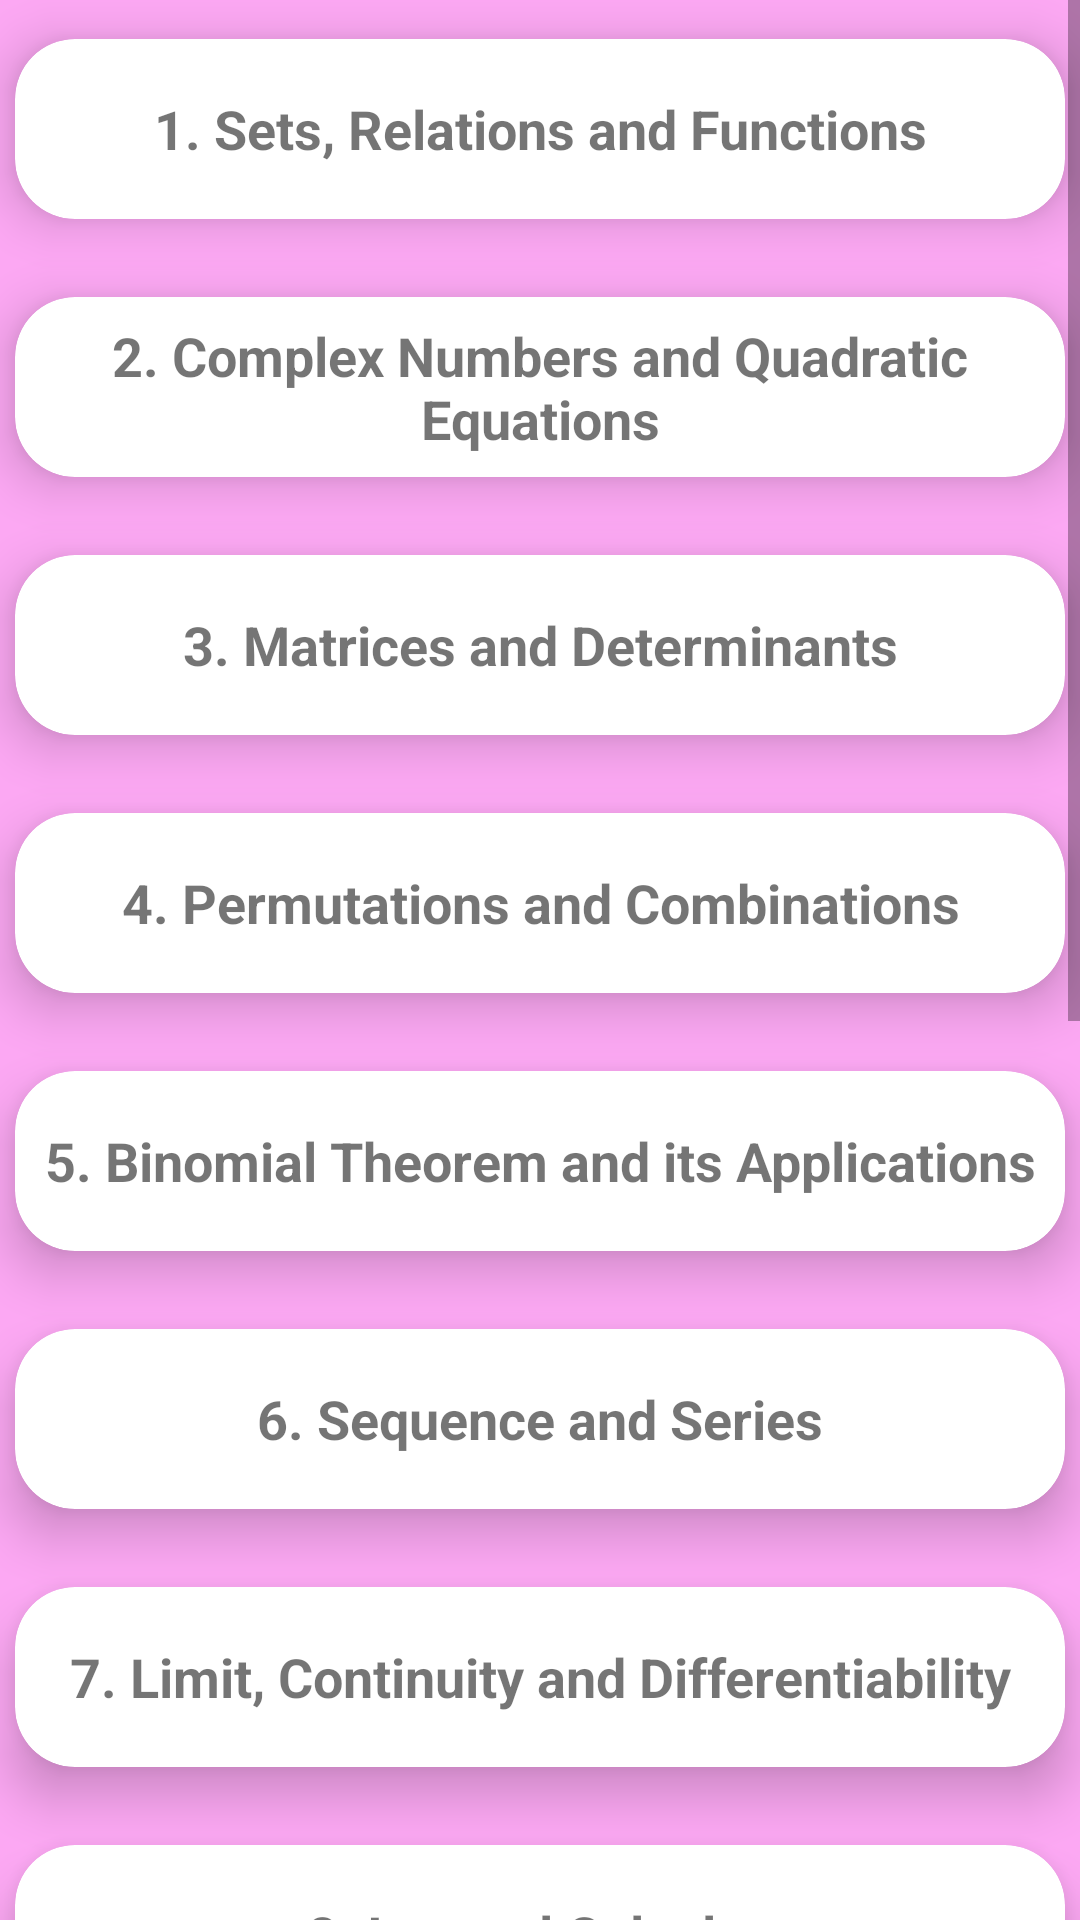

Android layout source for this screen:
<!-- AndroidManifest.xml: activity theme SignUp.Theme.Quizzify -->
<!-- res/layout/activity_maths_chapter.xml -->
<?xml version="1.0" encoding="utf-8"?>
<ScrollView xmlns:android="http://schemas.android.com/apk/res/android"
    xmlns:app="http://schemas.android.com/apk/res-auto"
    xmlns:tools="http://schemas.android.com/tools"
    android:layout_width="match_parent"
    android:layout_height="wrap_content"
    android:background="@color/pink"
    tools:context=".BiologyChapterActivity">

    <LinearLayout
        android:layout_width="match_parent"
        android:layout_height="match_parent"
        android:orientation="vertical">

        <androidx.cardview.widget.CardView
            android:id="@+id/ch1M"
            android:layout_width="350dp"
            android:layout_height="60dp"
            android:layout_gravity="center"
            android:layout_margin="13dp"
            android:layout_marginTop="15dp"
            app:cardCornerRadius="20dp"
            app:cardElevation="10dp">

            <TextView
                android:layout_width="match_parent"
                android:layout_height="match_parent"
                android:gravity="center"
                android:text="1. Sets, Relations and Functions"
                android:textSize="18sp"
                android:textStyle="bold" />
        </androidx.cardview.widget.CardView>

        <androidx.cardview.widget.CardView
            android:layout_width="350dp"
            android:layout_height="60dp"
            android:layout_gravity="center"
            android:layout_margin="13dp"
            android:layout_marginTop="15dp"
            app:cardCornerRadius="20dp"
            app:cardElevation="10dp">

            <TextView
                android:layout_width="match_parent"
                android:layout_height="match_parent"
                android:gravity="center"
                android:text="2. Complex Numbers and Quadratic Equations"
                android:textSize="18sp"
                android:textStyle="bold" />
        </androidx.cardview.widget.CardView>

        <androidx.cardview.widget.CardView
            android:id="@+id/ch2M"
            android:layout_width="350dp"
            android:layout_height="60dp"
            android:layout_gravity="center"
            android:layout_margin="13dp"
            android:layout_marginTop="15dp"
            app:cardCornerRadius="20dp"
            app:cardElevation="10dp">

            <TextView
                android:layout_width="match_parent"
                android:layout_height="match_parent"
                android:gravity="center"
                android:text="3. Matrices and Determinants"
                android:textSize="18sp"
                android:textStyle="bold" />
        </androidx.cardview.widget.CardView>

        <androidx.cardview.widget.CardView
            android:layout_width="350dp"
            android:layout_height="60dp"
            android:layout_gravity="center"
            android:layout_margin="13dp"
            android:layout_marginTop="15dp"
            app:cardCornerRadius="20dp"
            app:cardElevation="10dp">

            <TextView
                android:layout_width="match_parent"
                android:layout_height="match_parent"
                android:gravity="center"
                android:text="4. Permutations and Combinations"
                android:textSize="18sp"
                android:textStyle="bold" />
        </androidx.cardview.widget.CardView>

        <androidx.cardview.widget.CardView
            android:layout_width="350dp"
            android:layout_height="60dp"
            android:layout_gravity="center"
            android:layout_margin="13dp"
            android:layout_marginTop="15dp"
            app:cardCornerRadius="20dp"
            app:cardElevation="10dp">

            <TextView
                android:layout_width="match_parent"
                android:layout_height="match_parent"
                android:gravity="center"
                android:text="5. Binomial Theorem and its Applications"
                android:textSize="18sp"
                android:textStyle="bold" />
        </androidx.cardview.widget.CardView>

        <androidx.cardview.widget.CardView
            android:layout_width="350dp"
            android:layout_height="60dp"
            android:layout_gravity="center"
            android:layout_margin="13dp"
            android:layout_marginTop="15dp"
            app:cardCornerRadius="20dp"
            app:cardElevation="10dp">

            <TextView
                android:layout_width="match_parent"
                android:layout_height="match_parent"
                android:gravity="center"
                android:text="6. Sequence and Series"
                android:textSize="18sp"
                android:textStyle="bold" />
        </androidx.cardview.widget.CardView>

        <androidx.cardview.widget.CardView
            android:layout_width="350dp"
            android:layout_height="60dp"
            android:layout_gravity="center"
            android:layout_margin="13dp"
            android:layout_marginTop="15dp"
            app:cardCornerRadius="20dp"
            app:cardElevation="10dp">

            <TextView
                android:layout_width="match_parent"
                android:layout_height="match_parent"
                android:gravity="center"
                android:text="7. Limit, Continuity and Differentiability"
                android:textSize="18sp"
                android:textStyle="bold" />
        </androidx.cardview.widget.CardView>

        <androidx.cardview.widget.CardView
            android:layout_width="350dp"
            android:layout_height="60dp"
            android:layout_gravity="center"
            android:layout_margin="13dp"
            android:layout_marginTop="15dp"
            app:cardCornerRadius="20dp"
            app:cardElevation="10dp">

            <TextView
                android:layout_width="match_parent"
                android:layout_height="match_parent"
                android:gravity="center"
                android:text="8. Integral Calculas"
                android:textSize="18sp"
                android:textStyle="bold" />
        </androidx.cardview.widget.CardView>

        <androidx.cardview.widget.CardView
            android:layout_width="350dp"
            android:layout_height="60dp"
            android:layout_gravity="center"
            android:layout_margin="13dp"
            android:layout_marginTop="15dp"
            app:cardCornerRadius="20dp"
            app:cardElevation="10dp">

            <TextView
                android:layout_width="match_parent"
                android:layout_height="match_parent"
                android:gravity="center"
                android:text="9. Differential Equations"
                android:textSize="18sp"
                android:textStyle="bold" />
        </androidx.cardview.widget.CardView>

        <androidx.cardview.widget.CardView
            android:layout_width="350dp"
            android:layout_height="60dp"
            android:layout_gravity="center"
            android:layout_margin="13dp"
            android:layout_marginTop="15dp"
            app:cardCornerRadius="20dp"
            app:cardElevation="10dp">

            <TextView
                android:layout_width="match_parent"
                android:layout_height="match_parent"
                android:gravity="center"
                android:text="10. Co-ordinate Geometery"
                android:textSize="18sp"
                android:textStyle="bold" />
        </androidx.cardview.widget.CardView>

        <androidx.cardview.widget.CardView
            android:layout_width="350dp"
            android:layout_height="60dp"
            android:layout_gravity="center"
            android:layout_margin="13dp"
            android:layout_marginTop="15dp"
            app:cardCornerRadius="20dp"
            app:cardElevation="10dp">

            <TextView
                android:layout_width="match_parent"
                android:layout_height="match_parent"
                android:gravity="center"
                android:text="11. Three-Dimensional Geometery"
                android:textSize="18sp"
                android:textStyle="bold" />
        </androidx.cardview.widget.CardView>

        <androidx.cardview.widget.CardView
            android:layout_width="350dp"
            android:layout_height="60dp"
            android:layout_gravity="center"
            android:layout_margin="13dp"
            android:layout_marginTop="15dp"
            app:cardCornerRadius="20dp"
            app:cardElevation="10dp">

            <TextView
                android:layout_width="match_parent"
                android:layout_height="match_parent"
                android:gravity="center"
                android:text="12. Vector Algebra"
                android:textSize="18sp"
                android:textStyle="bold" />
        </androidx.cardview.widget.CardView>

        <androidx.cardview.widget.CardView
            android:layout_width="350dp"
            android:layout_height="60dp"
            android:layout_gravity="center"
            android:layout_margin="13dp"
            android:layout_marginTop="15dp"
            app:cardCornerRadius="20dp"
            app:cardElevation="10dp">

            <TextView
                android:layout_width="match_parent"
                android:layout_height="match_parent"
                android:gravity="center"
                android:text="13. Statistics and Probablity"
                android:textSize="18sp"
                android:textStyle="bold" />
        </androidx.cardview.widget.CardView>

        <androidx.cardview.widget.CardView
            android:layout_width="350dp"
            android:layout_height="60dp"
            android:layout_gravity="center"
            android:layout_margin="13dp"
            android:layout_marginTop="15dp"
            app:cardCornerRadius="20dp"
            app:cardElevation="10dp">

            <TextView
                android:layout_width="match_parent"
                android:layout_height="match_parent"
                android:gravity="center"
                android:text="14. Trignometry"
                android:textSize="18sp"
                android:textStyle="bold" />
        </androidx.cardview.widget.CardView>


    </LinearLayout>
</ScrollView>
<!-- resources referenced by this layout -->
<resources>
  <color name="pink">#fca8f3</color>
  <style name="SignUp.Theme.Quizzify" parent="Theme.MaterialComponents.DayNight.DarkActionBar">
          
          
          <item name="colorPrimary">@color/pink</item>
          <item name="colorPrimaryVariant">@color/pink</item>
          <item name="colorOnPrimary">@color/pink</item>
          <item name="android:statusBarColor" tools:targetApi="l">?attr/colorPrimaryVariant</item>
      </style>
</resources>
